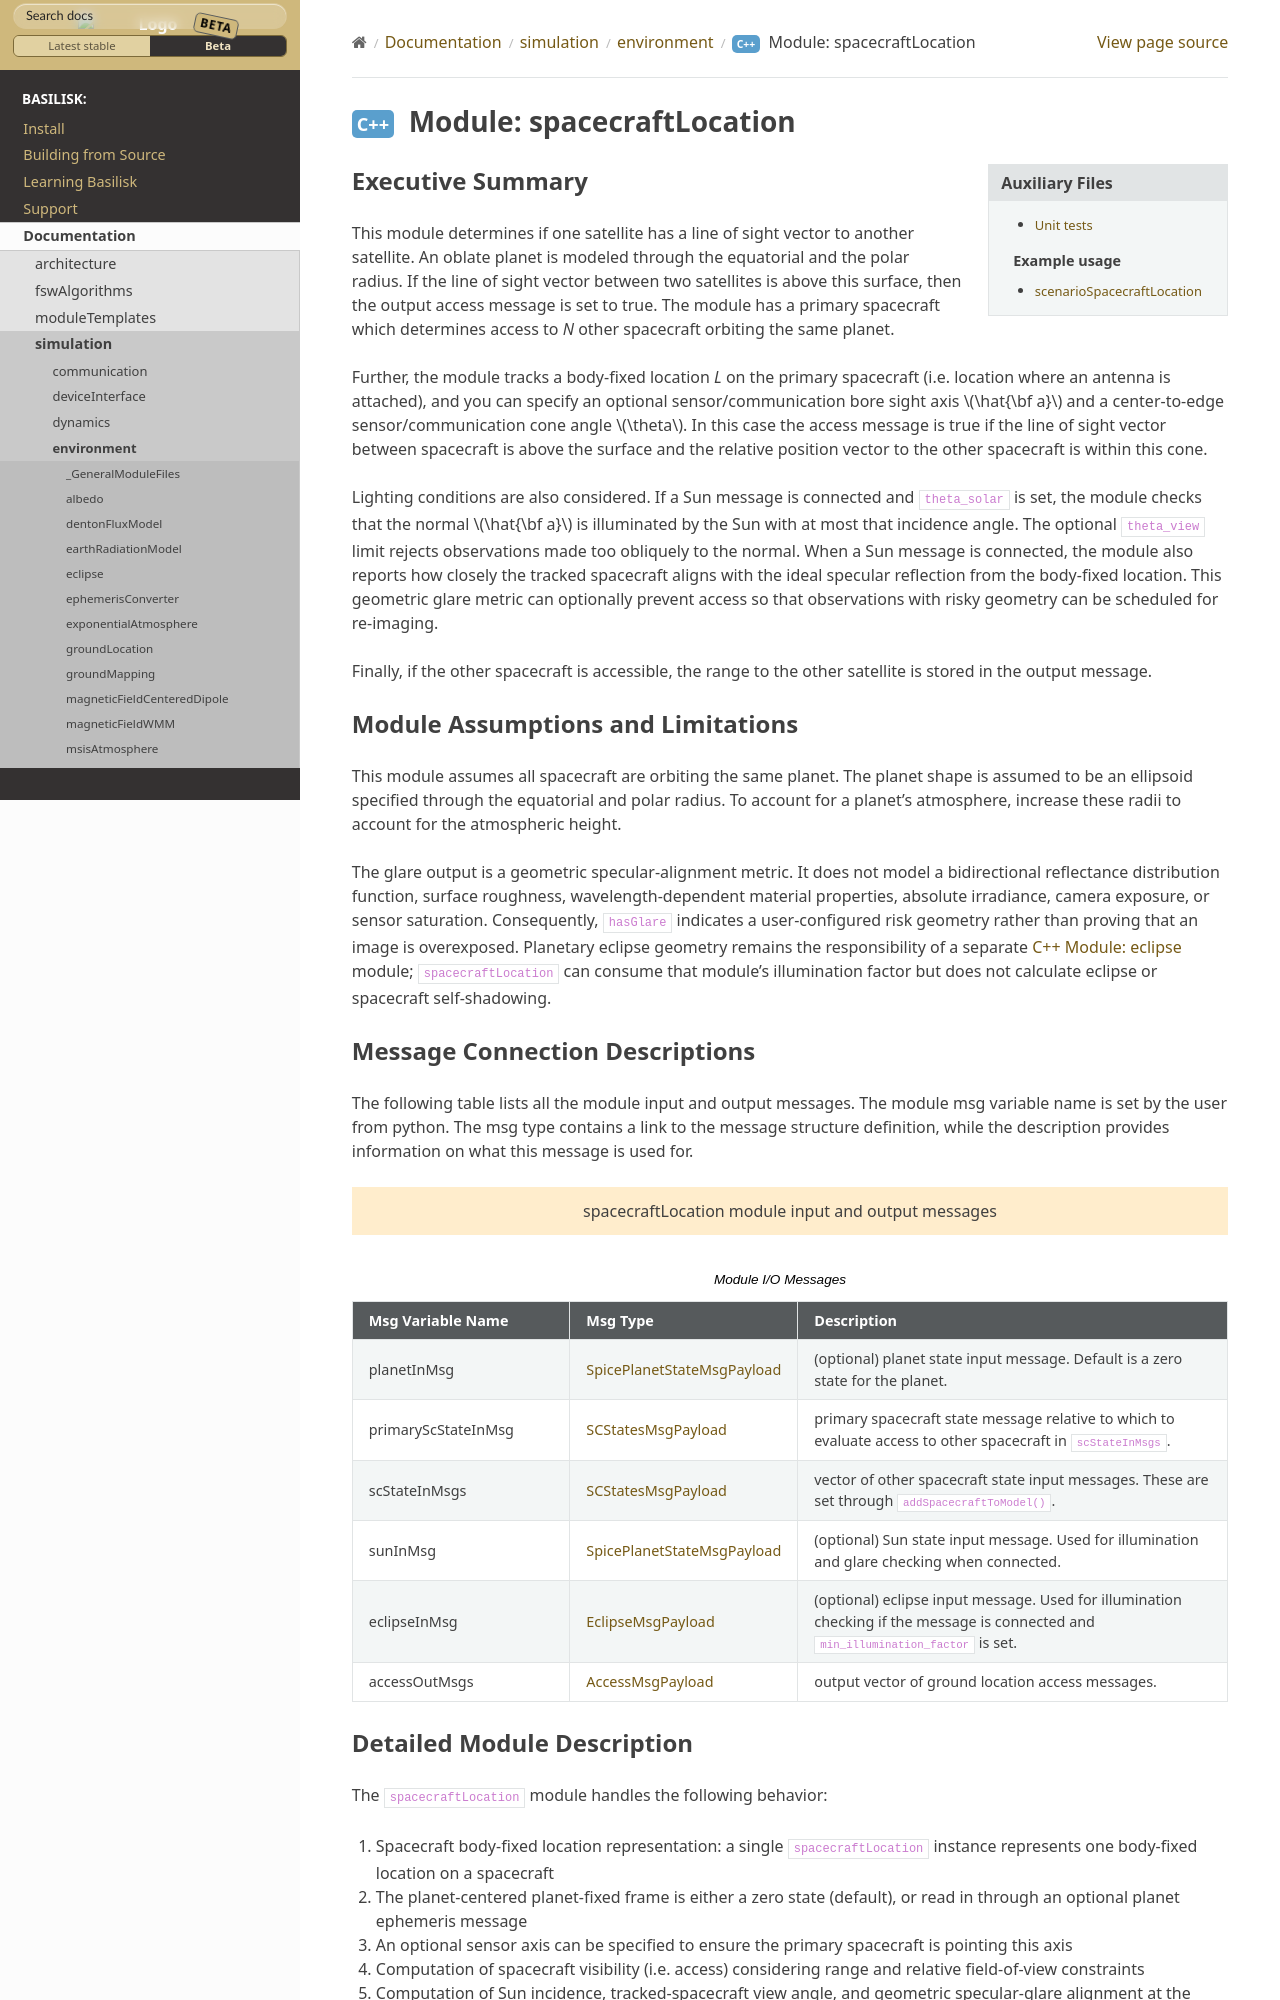

repository: AVSLab/basilisk · page: develop/Documentation/simulation/environment/spacecraftLocation/spacecraftLocation.html · generator: sphinx


Executive Summary
-----------------
This module determines if one satellite has a line of sight vector to another satellite.  An oblate planet is modeled through the equatorial and the polar radius. If the line of sight vector between two satellites is above this surface, then the output access message is set to true.  The module has a primary spacecraft which determines access to `N` other spacecraft orbiting the same planet.

Further, the module tracks a body-fixed location `L` on the primary spacecraft (i.e. location where an antenna is attached), and you can specify an optional sensor/communication bore sight axis :math:`\hat{\bf a}` and a center-to-edge sensor/communication cone angle :math:`\theta`.  In this case the access message is true if the line of sight vector between spacecraft is above the surface and the relative position vector to the other spacecraft is within this cone.

Lighting conditions are also considered. If a Sun message is connected and ``theta_solar`` is set, the module checks that the normal :math:`\hat{\bf a}` is illuminated by the Sun with at most that incidence angle. The optional ``theta_view`` limit rejects observations made too obliquely to the normal. When a Sun message is connected, the module also reports how closely the tracked spacecraft aligns with the ideal specular reflection from the body-fixed location. This geometric glare metric can optionally prevent access so that observations with risky geometry can be scheduled for re-imaging.

Finally, if the other spacecraft is accessible, the range to the other satellite is stored in the output message.


Module Assumptions and Limitations
----------------------------------
This module assumes all spacecraft are orbiting the same planet.  The planet shape is assumed to be an ellipsoid specified through the equatorial and polar radius.  To account for a planet's atmosphere, increase these radii to account for the atmospheric height.

The glare output is a geometric specular-alignment metric. It does not model a bidirectional reflectance distribution
function, surface roughness, wavelength-dependent material properties, absolute irradiance, camera exposure, or
sensor saturation. Consequently, ``hasGlare`` indicates a user-configured risk geometry rather than proving that an
image is overexposed. Planetary eclipse geometry remains the responsibility of a separate :ref:`eclipse` module;
``spacecraftLocation`` can consume that module's illumination factor but does not calculate eclipse or spacecraft
self-shadowing.
